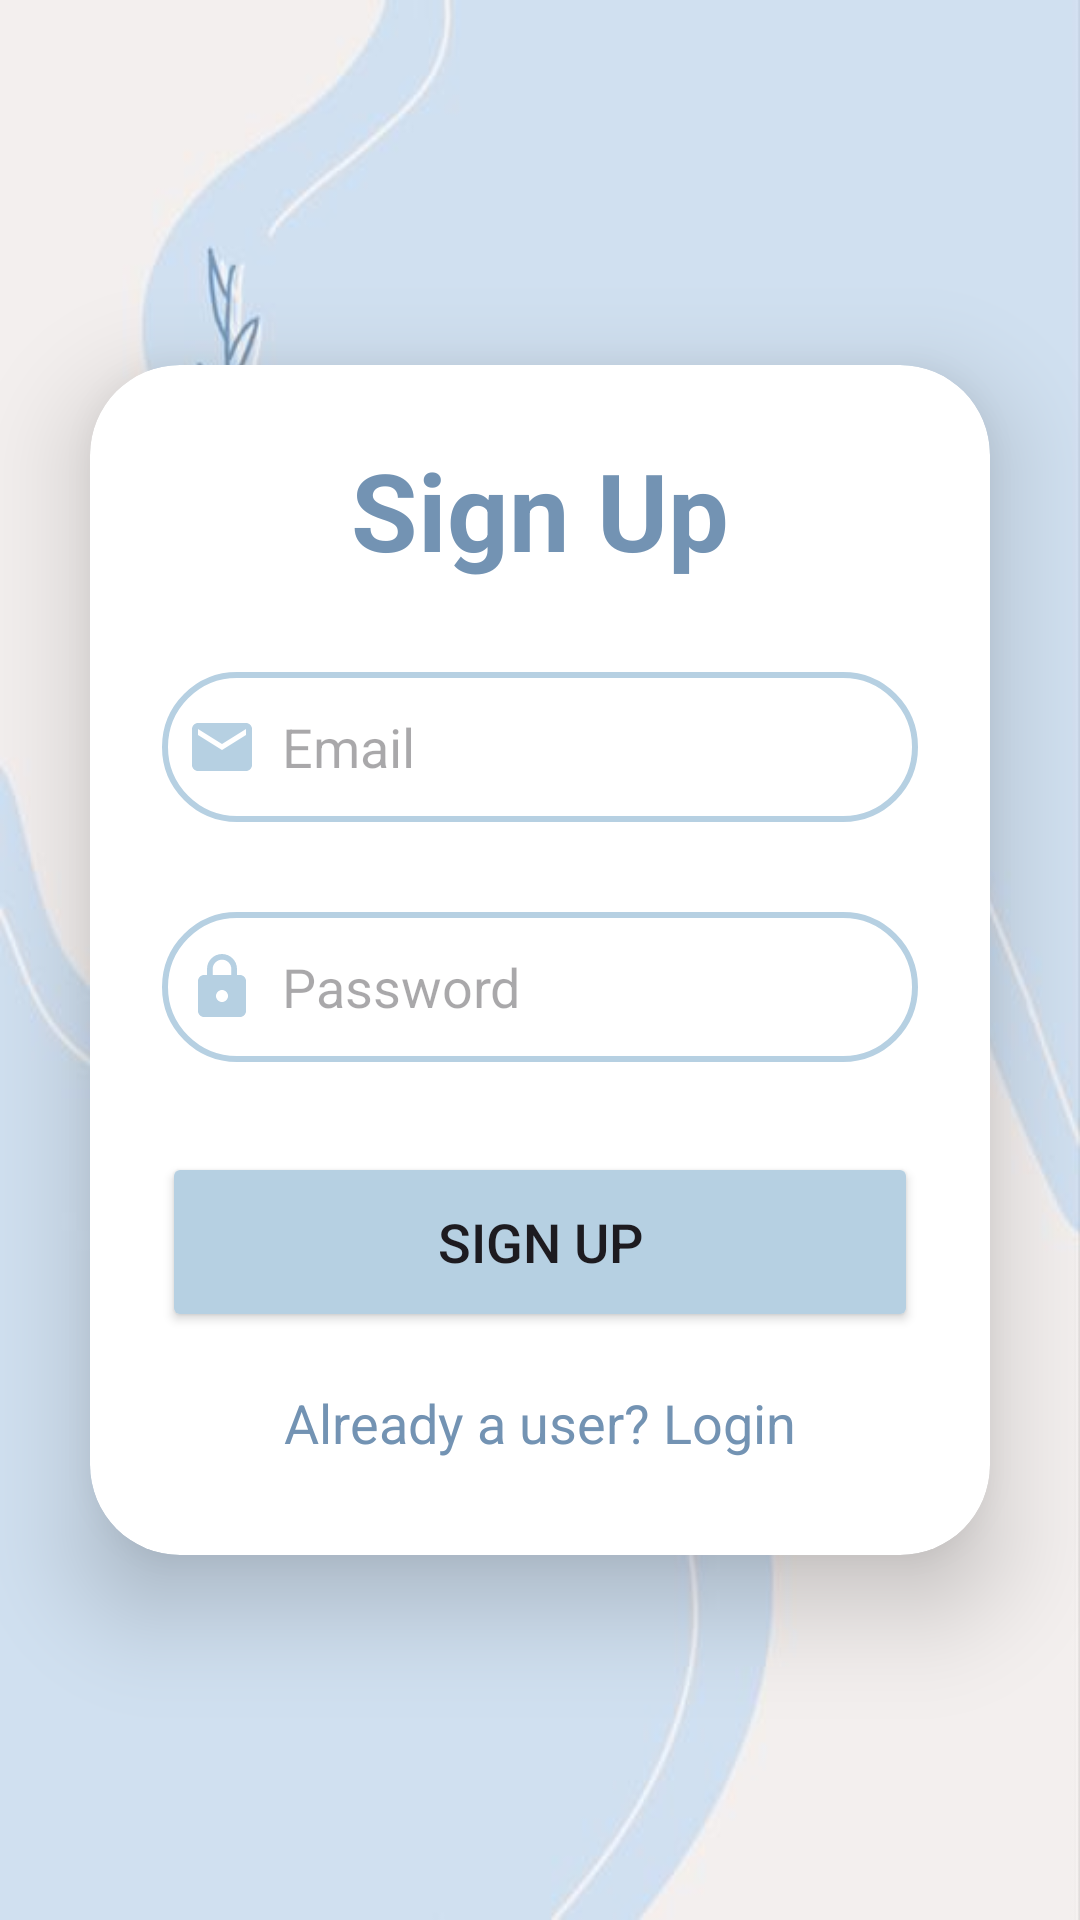

The Android layout XML behind this screen, and the referenced resources:
<!-- AndroidManifest.xml: application theme Theme.Roommateshopping -->
<!-- res/layout/activity_signup.xml -->
<?xml version="1.0" encoding="utf-8"?>
<LinearLayout xmlns:android="http://schemas.android.com/apk/res/android"
    xmlns:app="http://schemas.android.com/apk/res-auto"
    xmlns:tools="http://schemas.android.com/tools"
    android:id="@+id/main"
    android:layout_width="match_parent"
    android:layout_height="match_parent"
    android:background="@drawable/blue_background"
    android:gravity="center"
    android:orientation="vertical"
    tools:context="edu.uga.cs.roommateshopping.SignupActivity">

    <androidx.cardview.widget.CardView
        android:layout_width="match_parent"
        android:layout_height="wrap_content"
        android:layout_margin="30dp"
        app:cardCornerRadius="30dp"
        app:cardElevation="20dp">

        <LinearLayout
            android:layout_width="match_parent"
            android:layout_height="wrap_content"
            android:layout_gravity="center_horizontal"
            android:orientation="vertical"
            android:padding="24dp">

            <ScrollView
                android:layout_width="match_parent"
                android:layout_height="match_parent">

                <LinearLayout
                    android:layout_width="match_parent"
                    android:layout_height="wrap_content"
                    android:orientation="vertical" >

                    <TextView
                        android:layout_width="match_parent"
                        android:layout_height="wrap_content"
                        android:text="Sign Up"
                        android:textAlignment="center"
                        android:textColor="@color/blueGray"
                        android:textSize="36sp"
                        android:textStyle="bold" />

                    <EditText
                        android:id="@+id/signup_email"
                        android:layout_width="match_parent"
                        android:layout_height="50dp"
                        android:layout_marginTop="30dp"
                        android:background="@drawable/custom_edittext"
                        android:drawableLeft="@drawable/baseline_email_24"
                        android:drawablePadding="8dp"
                        android:hint="Email"
                        android:padding="8dp" />

                    <EditText
                        android:id="@+id/signup_password"
                        android:layout_width="match_parent"
                        android:layout_height="50dp"
                        android:layout_marginTop="30dp"
                        android:background="@drawable/custom_edittext"
                        android:drawableLeft="@drawable/baseline_lock_24"
                        android:drawablePadding="8dp"
                        android:hint="Password"
                        android:padding="8dp" />

                    <Button
                        android:id="@+id/signup_button"
                        android:layout_width="match_parent"
                        android:layout_height="60dp"
                        android:layout_marginTop="30dp"
                        android:backgroundTint="@color/powderBlue"
                        android:text="Sign Up"
                        android:textAllCaps="true"
                        android:textSize="18sp"
                        app:cornerRadius="20dp" />

                    <TextView
                        android:id="@+id/loginRedirectText"
                        android:layout_width="wrap_content"
                        android:layout_height="wrap_content"
                        android:layout_gravity="center"
                        android:layout_marginTop="10dp"
                        android:padding="8dp"
                        android:text="Already a user? Login"
                        android:textColor="@color/blueGray"
                        android:textSize="18sp" />
                </LinearLayout>
            </ScrollView>

        </LinearLayout>
    </androidx.cardview.widget.CardView>
</LinearLayout>
<!-- resources referenced by this layout -->
<resources>
  <color name="blueGray">#7393B3</color>
  <color name="powderBlue">#B6D0E2</color>
  <!-- drawable baseline_email_24 (drawable) -->
  <vector xmlns:android="http://schemas.android.com/apk/res/android"
      android:height="24dp"
      android:tint="@color/powderBlue"
      android:viewportHeight="24"
      android:viewportWidth="24"
      android:width="24dp">
  
      <path android:fillColor="@android:color/white" android:pathData="M20,4L4,4c-1.1,0 -1.99,0.9 -1.99,2L2,18c0,1.1 0.9,2 2,2h16c1.1,0 2,-0.9 2,-2L22,6c0,-1.1 -0.9,-2 -2,-2zM20,8l-8,5 -8,-5L4,6l8,5 8,-5v2z"/>
  
  </vector>
  <!-- drawable baseline_lock_24 (drawable) -->
  <vector xmlns:android="http://schemas.android.com/apk/res/android"
      android:height="24dp"
      android:tint="@color/powderBlue"
      android:viewportHeight="24"
      android:viewportWidth="24"
      android:width="24dp">
  
      <path android:fillColor="@android:color/white" android:pathData="M18,8h-1L17,6c0,-2.76 -2.24,-5 -5,-5S7,3.24 7,6v2L6,8c-1.1,0 -2,0.9 -2,2v10c0,1.1 0.9,2 2,2h12c1.1,0 2,-0.9 2,-2L20,10c0,-1.1 -0.9,-2 -2,-2zM12,17c-1.1,0 -2,-0.9 -2,-2s0.9,-2 2,-2 2,0.9 2,2 -0.9,2 -2,2zM15.1,8L8.9,8L8.9,6c0,-1.71 1.39,-3.1 3.1,-3.1 1.71,0 3.1,1.39 3.1,3.1v2z"/>
  
  </vector>
  <!-- drawable blue_background: jpg bitmap (drawable, 11064 bytes) -->
  <!-- drawable custom_edittext (drawable) -->
  <?xml version="1.0" encoding="utf-8"?>
  
  <shape xmlns:android="http://schemas.android.com/apk/res/android"
      android:shape="rectangle">
  
      <stroke
          android:width="2dp"
          android:color="@color/powderBlue"/>
  
      <corners
          android:radius="30dp"/>
  </shape>
  <style name="Theme.Roommateshopping" parent="Base.Theme.Roommateshopping" />
  <style name="Base.Theme.Roommateshopping" parent="Theme.Material3.DayNight.NoActionBar">
          
          
      </style>
</resources>
